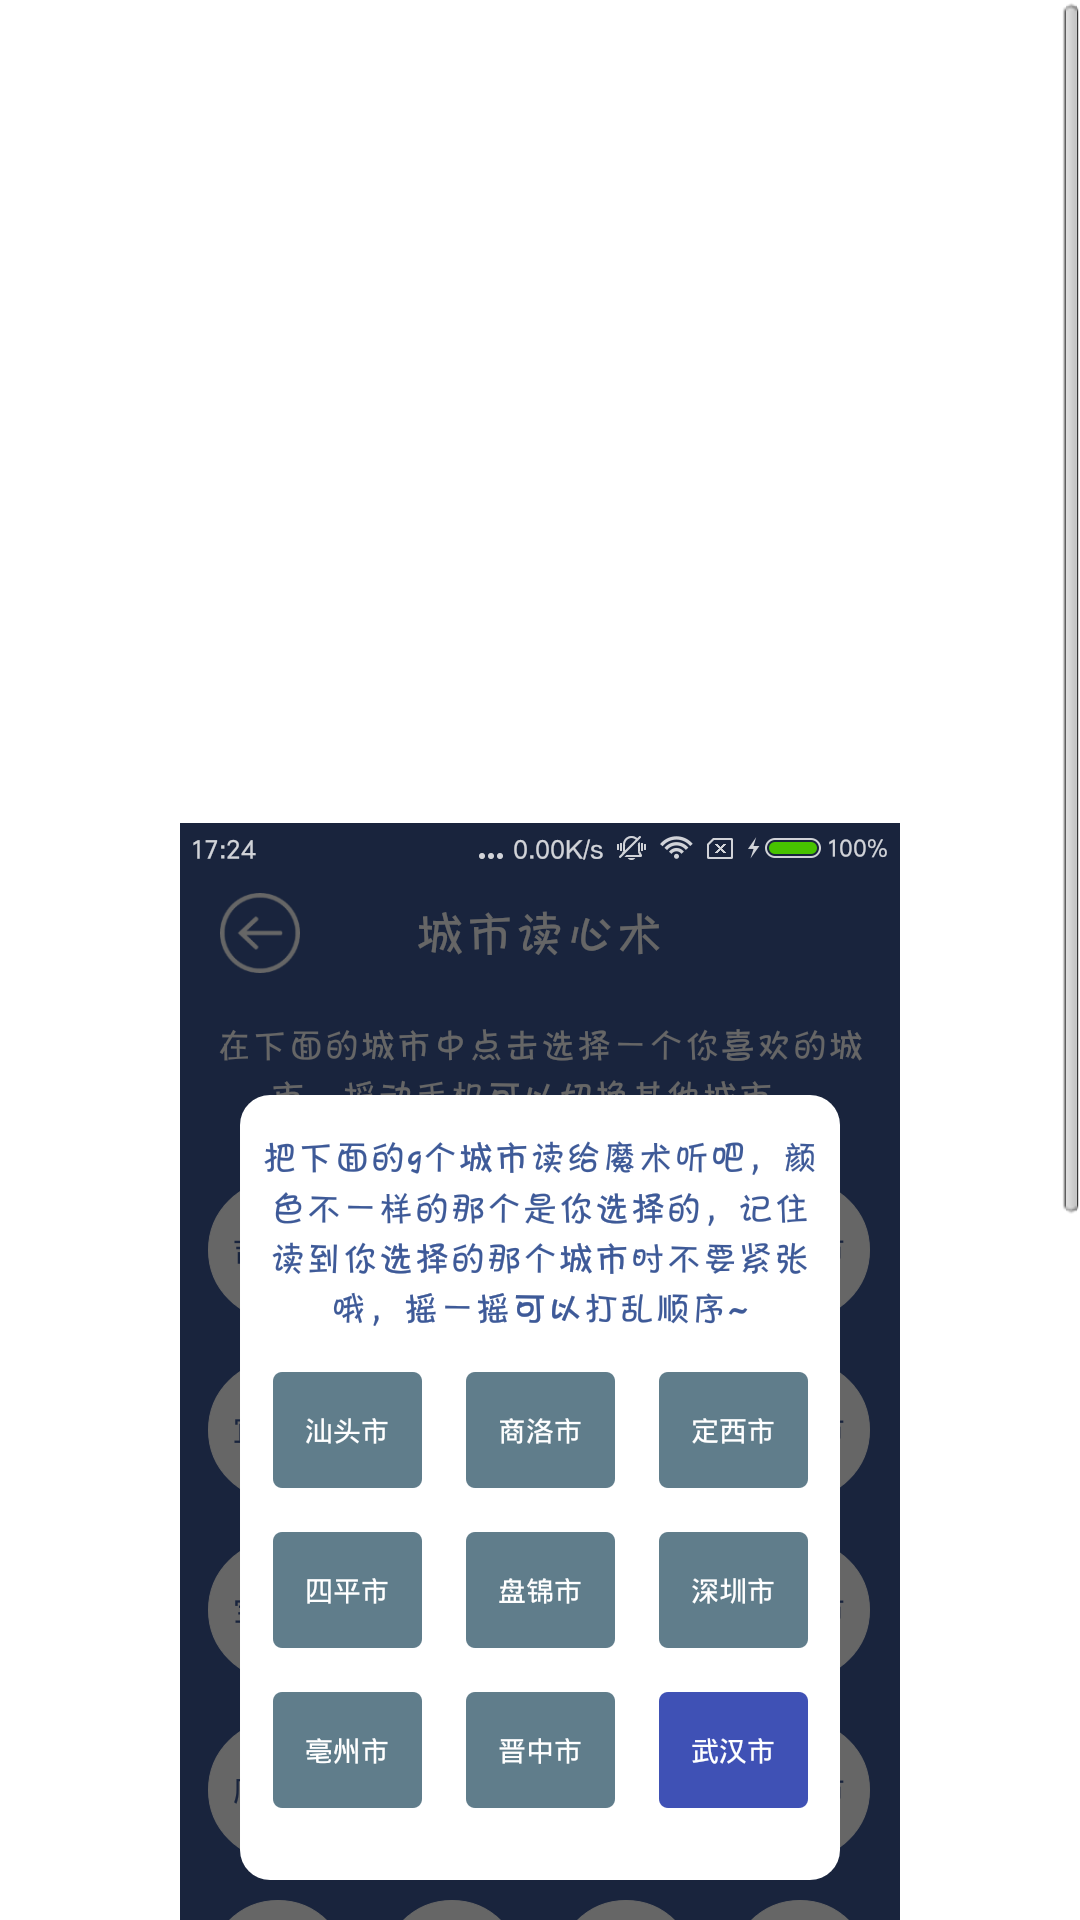

Layout XML and referenced resources for this Android screen:
<!-- AndroidManifest.xml: application theme android:Theme.Light.NoTitleBar -->
<!-- res/layout/fragment_city_layout.xml -->
<?xml version="1.0" encoding="utf-8"?>
<LinearLayout xmlns:android="http://schemas.android.com/apk/res/android"
    android:layout_width="match_parent"
    android:layout_height="match_parent"
    android:orientation="vertical">

    <ScrollView
        android:layout_width="match_parent"
        android:layout_height="match_parent">

        <LinearLayout
            android:layout_margin="10dp"
            android:layout_width="match_parent"
            android:layout_height="wrap_content"
            android:orientation="vertical">

            <TextView
                android:layout_width="match_parent"
                android:layout_height="wrap_content"
                android:lineSpacingMultiplier="1.5"
                android:textColor="@color/white"
                android:text="　　城市读心术的秘诀就在于每个城市的汉字对应的拼音首字母，在26个大写字母中，可以按字母笔画分为两类，一类是类似A、E、F、H等只包含直线笔画的字母，一类是类似B、C、O、P、Q等含有曲线笔画的字母，当你选择了某个城市时，如下图所示："
                android:textSize="18sp" />

            <ImageView
                android:src="@mipmap/city_example"
                android:layout_marginBottom="5dp"
                android:scaleType="centerInside"
                android:layout_width="match_parent"
                android:layout_height="wrap_content" />

            <TextView
                android:layout_width="match_parent"
                android:layout_height="wrap_content"
                android:lineSpacingMultiplier="1.5"
                android:text="　　在出现的9个城市中，被选中的城市的拼音首字母和其他的城市是不同类的，武汉市打头字母为W，是直线类的字母，而其余的8个城市打头字母全部是包含曲线的，所以，不管对方按什么顺序念这9个城市名，都能知道对方选择的那个城市，不过，前提是你要能很快判断出某个城市属于哪一类哦~"
                android:textColor="@color/white"
                android:textSize="18sp" />

        </LinearLayout>
    </ScrollView>


</LinearLayout>
<!-- resources referenced by this layout -->
<resources>
  <color name="white">#ffffff</color>
  <!-- mipmap city_example: png bitmap (mipmap-xxhdpi, 149256 bytes) -->
</resources>
